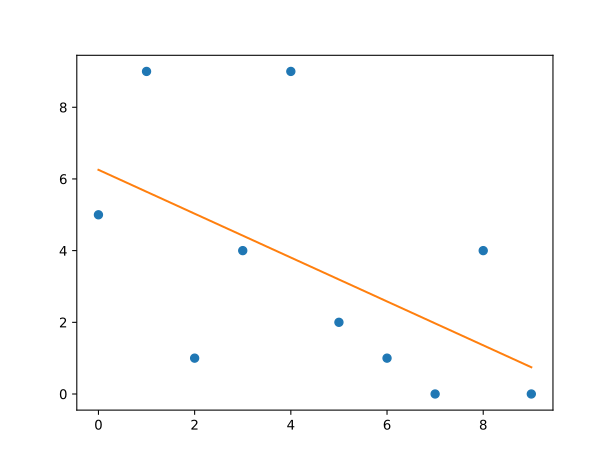

Values plotted in this chart, from the file beside it:
0	5
1	9
2	1
3	4
4	9
5	2
6	1
7	0
8	4
9	0
